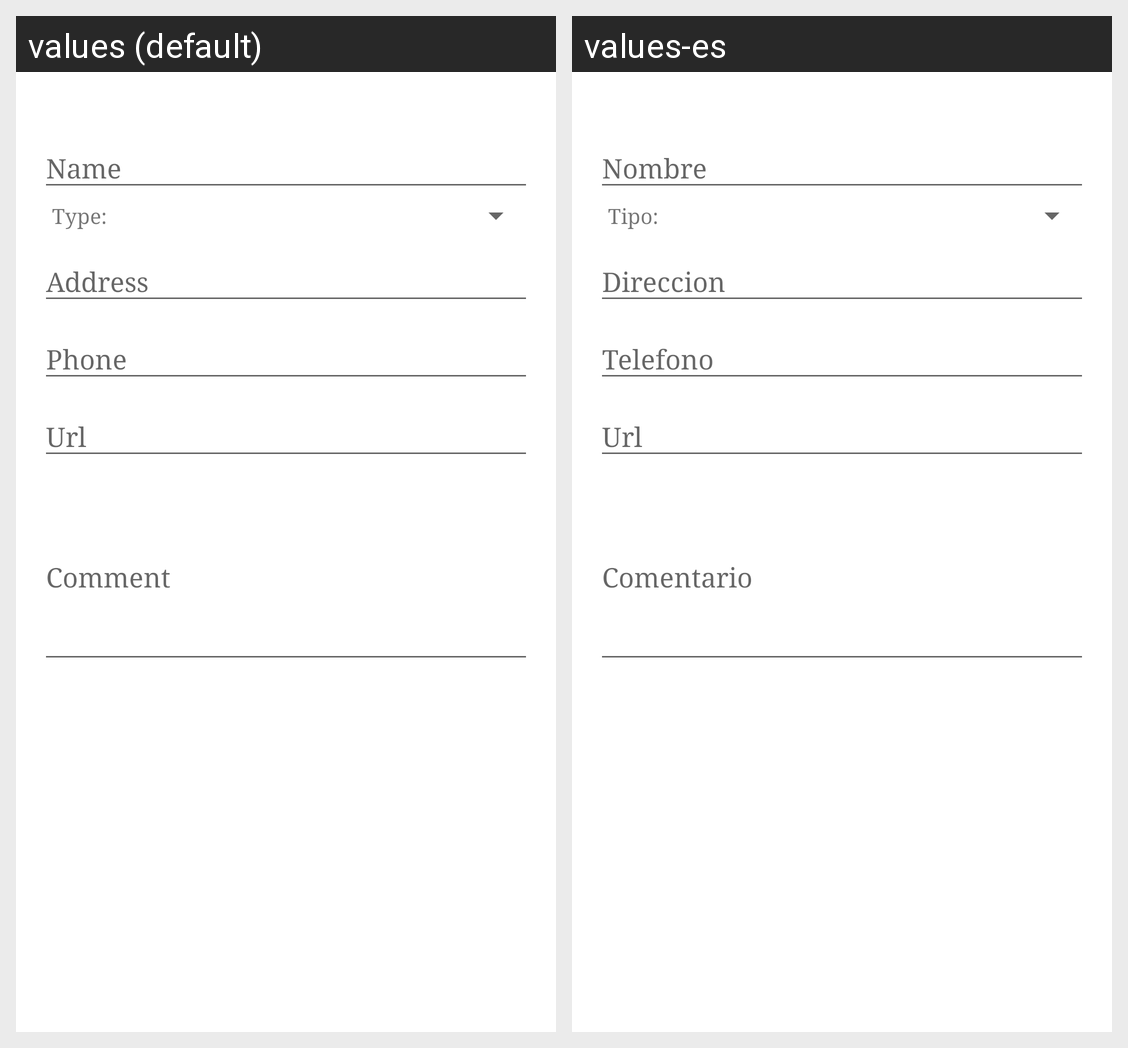

For this localized Android screen grid, give each drawn string resource with its value in every locale shown.
Android screen res/layout/content_add_place.xml rendered under 2 locales, left to right: values (default), values-es. Device: Nexus 5 (rendered at 1080×1920; each locale shown at half size, 540×960, under a caption strip naming it); theme AppTheme.
Strings drawn on this screen, with the default value and each locale's value (text and hints the layout hard-codes, and strings that could not be matched under every locale, appear in the picture but are not listed):

place_name
  values: Name
  values-es: Nombre

place_type
  values: Type:
  values-es: Tipo:

place_address
  values: Address
  values-es: Direccion

place_phone
  values: Phone
  values-es: Telefono

place_url
  values: Url
  values-es: Url

place_comment
  values: Comment
  values-es: Comentario
